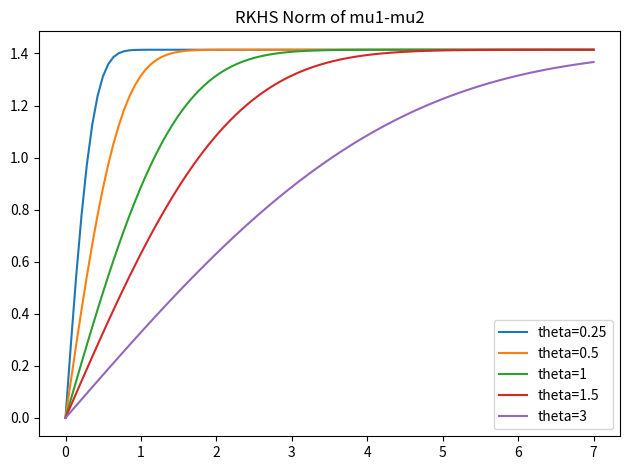
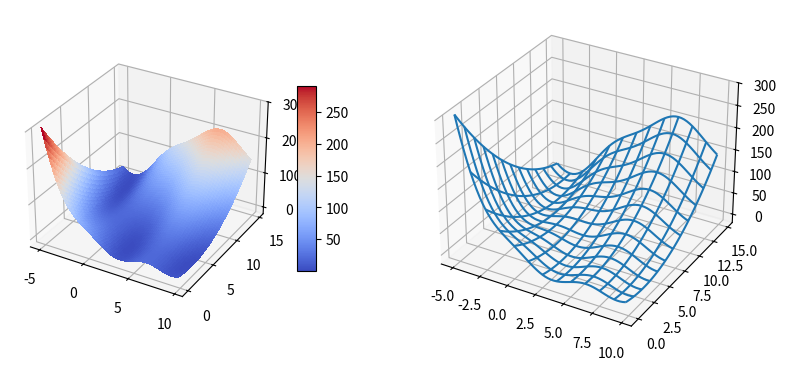
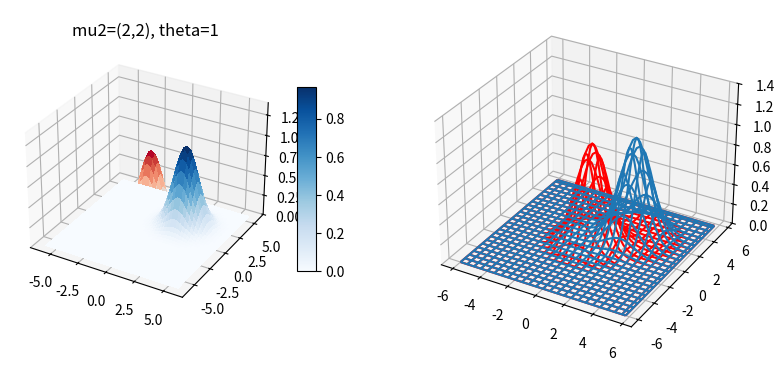
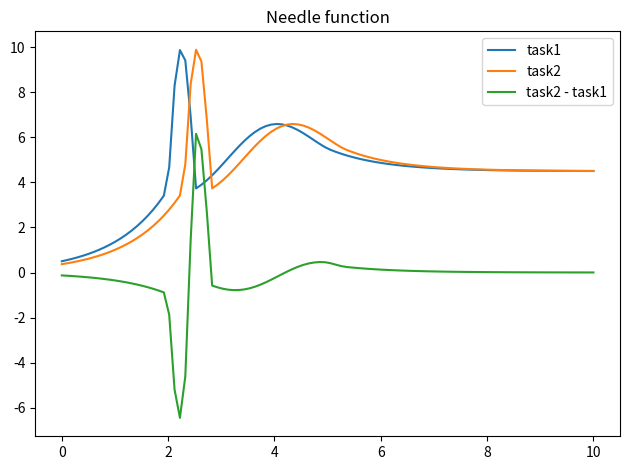

Reproduce these figures in Python, in order.
#!/usr/bin/env python3
import numpy as np
import matplotlib.pyplot as plt
from matplotlib import cm
from mpl_toolkits.mplot3d import axes3d

def branin(input=[3., 4.]):
    "Branin function: "
    assert(len(input) == 2)
    x1 = input[0]
    x2 = input[1] 
    branin1 = x2 - 5.1*(x1**2) / (4*np.pi**2) + 5*x1 / np.pi - 6
    branin2 = 10*(1 - 1/(8*np.pi))*np.cos(x1)
    branin = branin1**2 + branin2 + 10

    return branin

def mod_branin(input=[3., 4.]):
    "Modified Branin function: branin(x1, x2) + 20*x1 - 30*x2"
    assert(len(input) == 2)
    x1 = input[0]
    x2 = input[1]

    #mod_bran = branin(input) + 20*x1 - 30*x2
    mod_bran = branin(input) + 20*x1*np.sin(x2)
    
    return mod_bran

def show_branin(x_low=-1, x_up=1, y_low=-1, y_up=1, x_nums=100, y_nums=100):
    fig = plt.figure(figsize=plt.figaspect(0.5))
    ax = fig.add_subplot(1, 2, 1, projection='3d')

    X = np.arange(-5, 10, 0.25)
    Y = np.arange(0, 15, 0.25)
    X, Y = np.meshgrid(X, Y)

    branin1 = Y - 5.1*(X**2) / (4*np.pi**2) + 5*X / np.pi - 6
    branin2 = 10*(1 - 1/(8*np.pi))*np.cos(X)
    branin = branin1**2 + branin2 + 10
    Z = branin

    surf = ax.plot_surface(X, Y, Z, rstride=1, cstride=1, cmap=cm.coolwarm,
                           linewidth=0, antialiased=False)

    ax.set_zlim(-20, 300)
    fig.colorbar(surf, shrink=0.5, aspect=10)

    ax = fig.add_subplot(1, 2, 2, projection='3d')
    ax.plot_wireframe(X, Y, Z, rstride=5, cstride=5)
    ax.set_zlim(-20, 300)

    plt.show()

    fig.savefig("./branin_3d")

    return 0

def exp_mu(input, mu, theta=1):
    """
    Exponential function on ||input - mu||^2,
    mu and x are lists with same length
    """
    assert(len(input) == len(mu))
    square_mu_input = [(xi - mu_i)**2 for xi, mu_i in zip(input, mu)]
    norm2 = sum(square_mu_input)

    exp_mu = np.exp(-0.5 * norm2 / theta**2)

    return exp_mu

def diff_mu1_mu2(mu1, mu2, theta=1):
    "The RKHS norm of exp_mu(,mu1) - exp_mu(,mu2)"
    norm_rkhs = np.sqrt(2 - 2 * exp_mu(mu1, mu2, theta))

    return norm_rkhs

def show_exp(mu2=[1, 1], x_low=-1, x_up=1, y_low=-1, y_up=1, theta=1, x_nums=100, y_nums=100):
    fig = plt.figure(figsize=plt.figaspect(0.5))
    ax = fig.add_subplot(1, 2, 1, projection='3d')

    X = np.arange(x_low, x_up, 0.25)
    Y = np.arange(y_low, y_up, 0.25)
    X, Y = np.meshgrid(X, Y)

    exp1_norm2 = X**2 + Y**2  
    exp2_norm2 = (X- mu2[0])**2 + (Y - mu2[1])**2

    exp1 = np.exp(-0.5 * exp1_norm2 / theta**2)
    exp2 = np.exp(-0.5 * exp2_norm2 / theta**2)
    Z1 = exp1
    Z2 = exp2

    surf1 = ax.plot_surface(X, Y, Z1, rstride=1, cstride=1, cmap=cm.coolwarm,
                           linewidth=0, antialiased=False)
    surf2 = ax.plot_surface(X, Y, Z2, rstride=1, cstride=1, cmap=cm.Blues,
                       linewidth=0, antialiased=False)

    ax.set_title("mu2=("+str(mu2[0]) +","+str(mu2[1])+"), theta="+str(theta))

    ax.set_zlim(0, 1.4)
    fig.colorbar(surf2, shrink=0.5, aspect=10)

    ax = fig.add_subplot(1, 2, 2, projection='3d')
    ax.plot_wireframe(X, Y, Z1, rstride=2, cstride=2, color="red")
    ax.plot_wireframe(X, Y, Z2, rstride=2, cstride=2)
    ax.set_zlim(0, 1.4)
    
    plt.show()

    fig.savefig("./exp_3d")

    return 0

def plot_rkhs_norm(low_diff=0, up_diff=7, theta_lst=[0.25, 0.5, 1, 1.5, 3]):
    """
    x-axis: mu1 - mu2, 1-dim scenario
    y-axis: diff_mu1_mu2
    """
    x_draw = np.linspace(low_diff, up_diff, 100)
    
    fig, ax = plt.subplots(1, 1)
    ax.set_title("RKHS Norm of mu1-mu2")

    for theta in theta_lst:
        y_theta = [diff_mu1_mu2([0], [ele], theta) for ele in x_draw]
        ax.plot(x_draw, y_theta, label="theta="+str(theta))

    ax.legend()
    fig.tight_layout()
    fig.savefig("./rkhs_norm_mu1_mu2")

    return 0

def needle_func(input=[1.0], shift=0):
    "Needle function"
    x = input[0] - shift
    if x <= 2:
        return 0.5*np.exp(x)
    elif x>2 and x<= 2.5:
        return -100*(x - 2.25)**2 + 6.25 + 0.5*np.exp(2)
    elif x>2.5 and x <= 5:
        return np.sin(2*x) + 2*np.log(x) + 0.5*np.exp(2) - 2*np.log(2.5) - np.sin(5)
    else:
        v_5 = np.sin(2*5) + 2*np.log(5) + 0.5*np.exp(2) - 2*np.log(2.5) - np.sin(5)
        value = np.exp(-x+5) - 1 + v_5 
        
        return value


def show_needle(x_low, x_high, shift=0):
    "plot needle function above"
    x_draw = np.linspace(x_low, x_high, 100)
    y1 = [needle_func([ele]) for ele in x_draw]
    y2 = [needle_func([ele], shift) for ele in x_draw]
    diff_y2_y1 = [ele2 - ele1 for ele1, ele2 in zip(y1, y2)]

    fig, ax = plt.subplots(1, 1)
    ax.set_title("Needle function")

    ax.plot(x_draw, y1, label="task1")
    ax.plot(x_draw, y2, label="task2")
    ax.plot(x_draw, diff_y2_y1, label="task2 - task1")

    ax.legend()
    fig.tight_layout()
    fig.savefig("./needle.png")

def triple_peak_func(input=[1.0, 2.0], mu1=[1,1], mu2=[2,2], mu3=[3,3], 
                     theta1=1, theta2=2, theta3=3):
    "Triple peaks function"
    x = input[0]
    y = input[1]

    return 0 

def show_triple_peak():

    return 0


if __name__ == "__main__":
    plot_rkhs_norm()
    show_branin()
    size = 6
    show_exp(mu2=[2, 2], theta=1, x_nums=200, y_nums=200, x_low=-size,x_up=size,y_low=-size, y_up=size)
    show_needle(0, 10, shift=0.3)

    print(diff_mu1_mu2(mu1=[0, 0], mu2=[0.707, 0.707], theta=1.414))

